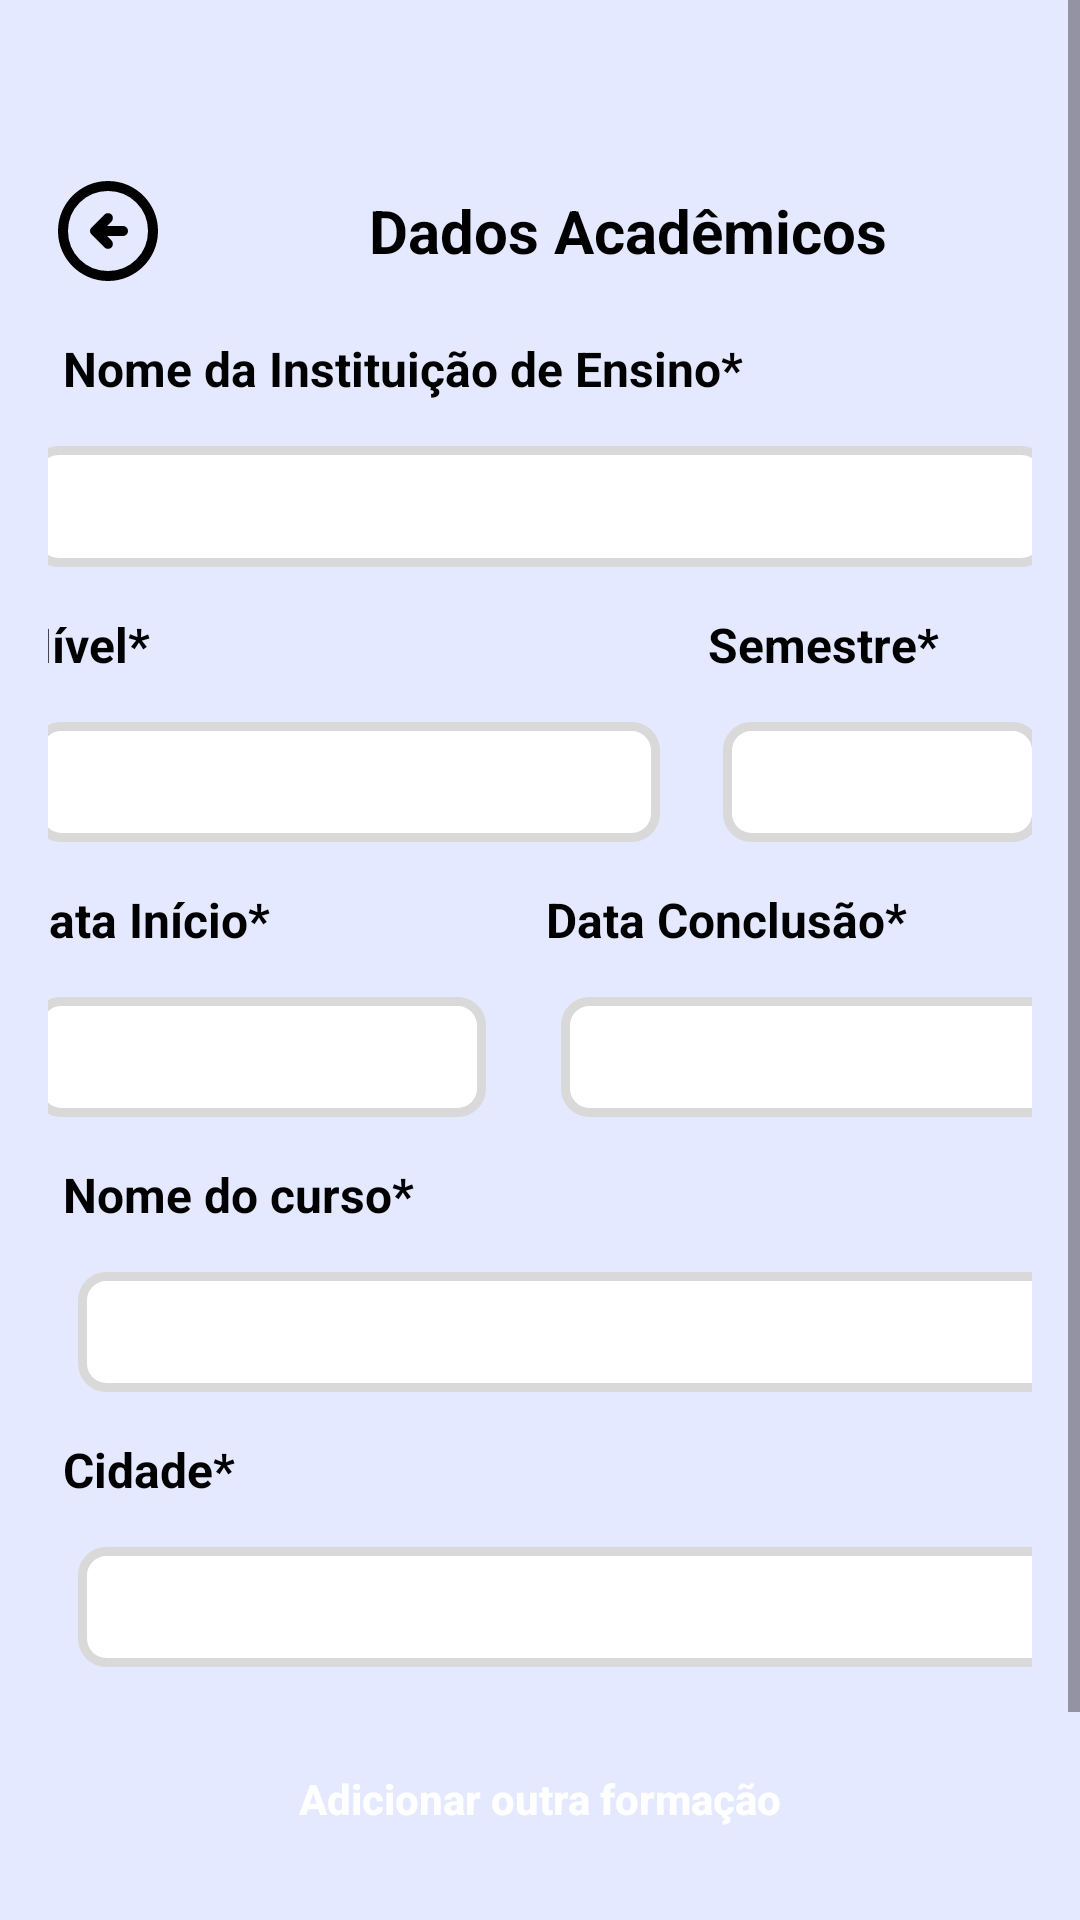

The Android layout XML behind this screen, and the referenced resources:
<!-- AndroidManifest.xml: application theme Theme.PrimeiraOportunidade -->
<!-- res/layout/activity_academic_data_register.xml -->
<?xml version="1.0" encoding="utf-8"?>
<androidx.constraintlayout.widget.ConstraintLayout xmlns:android="http://schemas.android.com/apk/res/android"
    xmlns:app="http://schemas.android.com/apk/res-auto"
    xmlns:tools="http://schemas.android.com/tools"
    android:id="@+id/main"
    android:layout_width="match_parent"
    android:layout_height="match_parent"
    android:background="@color/background_color"
    tools:context="com.activities.AcademicDataRegister">

    <ScrollView
        android:layout_width="match_parent"
        android:layout_height="match_parent"
        android:fillViewport="true"
        app:layout_constraintBottom_toBottomOf="parent"
        app:layout_constraintEnd_toEndOf="parent"
        app:layout_constraintStart_toStartOf="parent"
        app:layout_constraintTop_toTopOf="parent">

        <LinearLayout
            android:layout_width="match_parent"
            android:layout_height="wrap_content"
            android:orientation="vertical"
            android:padding="16dp">

            <LinearLayout
                android:id="@+id/container"
                android:layout_width="match_parent"
                android:layout_height="wrap_content"
                android:layout_marginTop="41dp"
                android:layout_marginBottom="10dp"
                android:gravity="start|center"
                android:orientation="horizontal"
                app:layout_constraintEnd_toEndOf="parent"
                app:layout_constraintStart_toStartOf="parent"
                app:layout_constraintTop_toTopOf="parent"
                tools:ignore="MissingConstraints">

                <ImageButton
                    android:id="@+id/back_button"
                    style="@style/BackButton"
                    android:layout_width="wrap_content"
                    android:layout_height="wrap_content"
                    android:layout_margin="0dp"
                    android:onClick="onBackPressed"
                    android:src="@drawable/back_button" />

                <TextView
                    style="@style/RegisterTitle"
                    android:layout_width="307dp"
                    android:layout_height="wrap_content"
                    android:gravity="center"
                    android:text="@string/academic_data"

                    />
            </LinearLayout>

            <LinearLayout
                android:layout_width="wrap_content"
                android:layout_height="wrap_content"
                android:layout_gravity="center"
                android:orientation="vertical">

                <TextView
                    style="@style/EditTextLabel"
                    android:layout_width="wrap_content"
                    android:layout_height="wrap_content"
                    android:text="@string/institution_name"

                    app:layout_constraintTop_toBottomOf="@+id/name" />

                
                <EditText
                    android:id="@+id/institution_name_input"
                    style="@style/EditTextRegister"
                    android:layout_height="wrap_content"
                    android:layout_gravity="center"
                    android:inputType="text" />
            </LinearLayout>


            <LinearLayout
                android:layout_width="358dp"
                android:layout_height="wrap_content"
                android:layout_gravity="center"
                android:orientation="horizontal">

                <LinearLayout
                    android:layout_width="230dp"
                    android:layout_height="wrap_content"
                    android:layout_gravity="center"
                    android:orientation="vertical">

                    <TextView
                        style="@style/EditTextLabel"
                        android:layout_width="wrap_content"
                        android:layout_height="wrap_content"
                        android:text="@string/level" />

                    <EditText
                        android:id="@+id/level_input"
                        style="@style/EditTextRegister"
                        android:layout_width="209dp"
                        android:inputType="text" />
                </LinearLayout>

                <LinearLayout
                    android:layout_width="128dp"
                    android:layout_height="wrap_content"
                    android:layout_gravity="center"
                    android:orientation="vertical">

                    <TextView
                        style="@style/EditTextLabel"
                        android:layout_width="wrap_content"
                        android:layout_height="wrap_content"
                        android:text="@string/period" />

                    <EditText
                        android:id="@+id/period_input"
                        style="@style/EditTextRegister"
                        android:layout_width="106dp"
                        android:inputType="text" />
                </LinearLayout>
            </LinearLayout>

            <LinearLayout
                android:layout_width="358dp"
                android:layout_height="wrap_content"
                android:layout_gravity="center"
                android:orientation="horizontal">

                <LinearLayout
                    android:layout_width="176dp"
                    android:layout_height="wrap_content"
                    android:layout_gravity="center"
                    android:orientation="vertical">

                    <TextView
                        style="@style/EditTextLabel"
                        android:layout_width="wrap_content"
                        android:layout_height="wrap_content"
                        android:text="@string/start_date" />

                    <EditText
                        android:id="@+id/start_date_input"
                        style="@style/EditTextRegister"
                        android:layout_width="151dp"
                        android:inputType="number" />
                </LinearLayout>

                <LinearLayout
                    android:layout_width="192dp"
                    android:layout_height="wrap_content"
                    android:layout_gravity="center"
                    android:orientation="vertical">

                    <TextView
                        style="@style/EditTextLabel"
                        android:layout_width="wrap_content"
                        android:layout_height="wrap_content"
                        android:text="@string/end_date" />

                    <EditText
                        android:id="@+id/end_date_input"
                        style="@style/EditTextRegister"
                        android:layout_width="166dp"
                        android:inputType="text" />
                </LinearLayout>
            </LinearLayout>

            <LinearLayout
                android:layout_width="wrap_content"
                android:layout_height="wrap_content"
                android:layout_gravity="center"
                android:orientation="vertical">

                <TextView
                    style="@style/EditTextLabel"
                    android:layout_width="wrap_content"
                    android:layout_height="wrap_content"
                    android:text="@string/course_name" />

                <EditText
                    android:id="@+id/course_name_input"
                    style="@style/EditTextRegister"
                    android:inputType="phone" />
            </LinearLayout>

            <LinearLayout
                android:layout_width="wrap_content"
                android:layout_height="wrap_content"
                android:layout_gravity="center"
                android:orientation="vertical">

                <LinearLayout
                    android:layout_width="wrap_content"
                    android:layout_height="wrap_content"
                    android:layout_gravity="center"
                    android:orientation="vertical">

                    <TextView
                        style="@style/EditTextLabel"
                        android:layout_width="wrap_content"
                        android:layout_height="wrap_content"
                        android:text="@string/city_label" />

                    <EditText
                        android:id="@+id/city_input"
                        style="@style/EditTextRegister"
                        android:inputType="text" />
                </LinearLayout>
            </LinearLayout>


            <LinearLayout
                android:layout_width="match_parent"
                android:layout_height="wrap_content"
                android:gravity="center"
                android:orientation="vertical">

                <androidx.appcompat.widget.AppCompatButton
                    android:id="@+id/add_academic_data"
                    style="@style/ButtonOrange"
                    android:layout_width="268dp"
                    android:layout_height="wrap_content"
                    android:onClick="courseData"
                    android:text="@string/add_another_background" />

                <androidx.appcompat.widget.AppCompatButton
                    android:id="@+id/register_button"
                    style="@style/ButtonBlue"
                    android:layout_width="268dp"
                    android:layout_height="wrap_content"
                    android:onClick="courseData"
                    android:text="@string/go_to_courses_and_competences" />

            </LinearLayout>

        </LinearLayout>
    </ScrollView>


</androidx.constraintlayout.widget.ConstraintLayout>
<!-- resources referenced by this layout -->
<resources>
  <color name="background_color">#E5E9FF</color>
  <string name="academic_data">Dados Acadêmicos</string>
  <string name="add_another_background">Adicionar outra formação</string>
  <string name="city_label">Cidade*</string>
  <string name="course_name">Nome do curso*</string>
  <string name="end_date">Data Conclusão*</string>
  <string name="go_to_courses_and_competences">Ir para cursos e competências</string>
  <string name="institution_name">Nome da Instituição de Ensino*</string>
  <string name="level">Nível*</string>
  <string name="period">Semestre*</string>
  <string name="start_date">Data Início*</string>
  <style name="BackButton">
          <item name="android:background">@android:color/transparent</item>
          <item name="android:layout_margin">15dp</item>
      </style>
  <style name="ButtonBlue">
          <item name="android:background">@drawable/button_blue</item>
          <item name="android:textColor">@color/white</item>
          <item name="android:layout_margin">10dp</item>
          <item name="textAllCaps">false</item>
          <item name="android:textStyle">bold</item>
      </style>
  <style name="ButtonOrange">
          <item name="android:background">@drawable/button_orange</item>
          <item name="android:textColor">@color/white</item>
          <item name="android:layout_margin">10dp</item>
          <item name="textAllCaps">false</item>
  
          <item name="android:textStyle">bold</item>
      </style>
  <style name="EditTextLabel">
          <item name="android:textSize">16dp</item>
          <item name="android:layout_margin">5dp</item>
          <item name="android:textStyle">bold</item>
          <item name="android:textColor">@color/black</item>
      </style>
  <style name="EditTextRegister">
          <item name="android:layout_width">340dp</item>
          <item name="android:layout_height">40dp</item>
          <item name="android:textColor">@color/black</item>
          <item name="android:padding">10dp</item>
          <item name="android:layout_margin">10dp</item>
          <item name="android:textSize">15dp</item>
          <item name="android:background">@drawable/edit_text</item>
      </style>
  <style name="RegisterTitle">
          <item name="android:textStyle">bold</item>
          <item name="android:textSize">20dp</item>
          <item name="android:textColor">@color/black</item>
      </style>
  <style name="Theme.PrimeiraOportunidade" parent="Base.Theme.PrimeiraOportunidade" />
  <!-- drawable button_blue (drawable) -->
  <?xml version="1.0" encoding="utf-8"?>
  <shape xmlns:android="http://schemas.android.com/apk/res/android">
    <solid android:color="@color/blue"/>
      <corners android:radius="8dp"/>
  </shape>
  <color name="white">#FFFFFFFF</color>
  <color name="black">#FF000000</color>
  <!-- drawable edit_text (drawable) -->
  <?xml version="1.0" encoding="utf-8"?>
  <shape xmlns:android="http://schemas.android.com/apk/res/android">
      <solid android:color="@color/white"/>
      <corners android:radius="8dp"/>
      <stroke android:color="@color/border_color" android:width="3dp"/>
  </shape>
  <style name="Base.Theme.PrimeiraOportunidade" parent="Theme.Material3.DayNight.NoActionBar">
          
          
      </style>
  <color name="blue">#004AAD</color>
  <color name="border_color">#D9D9D9</color>
</resources>
